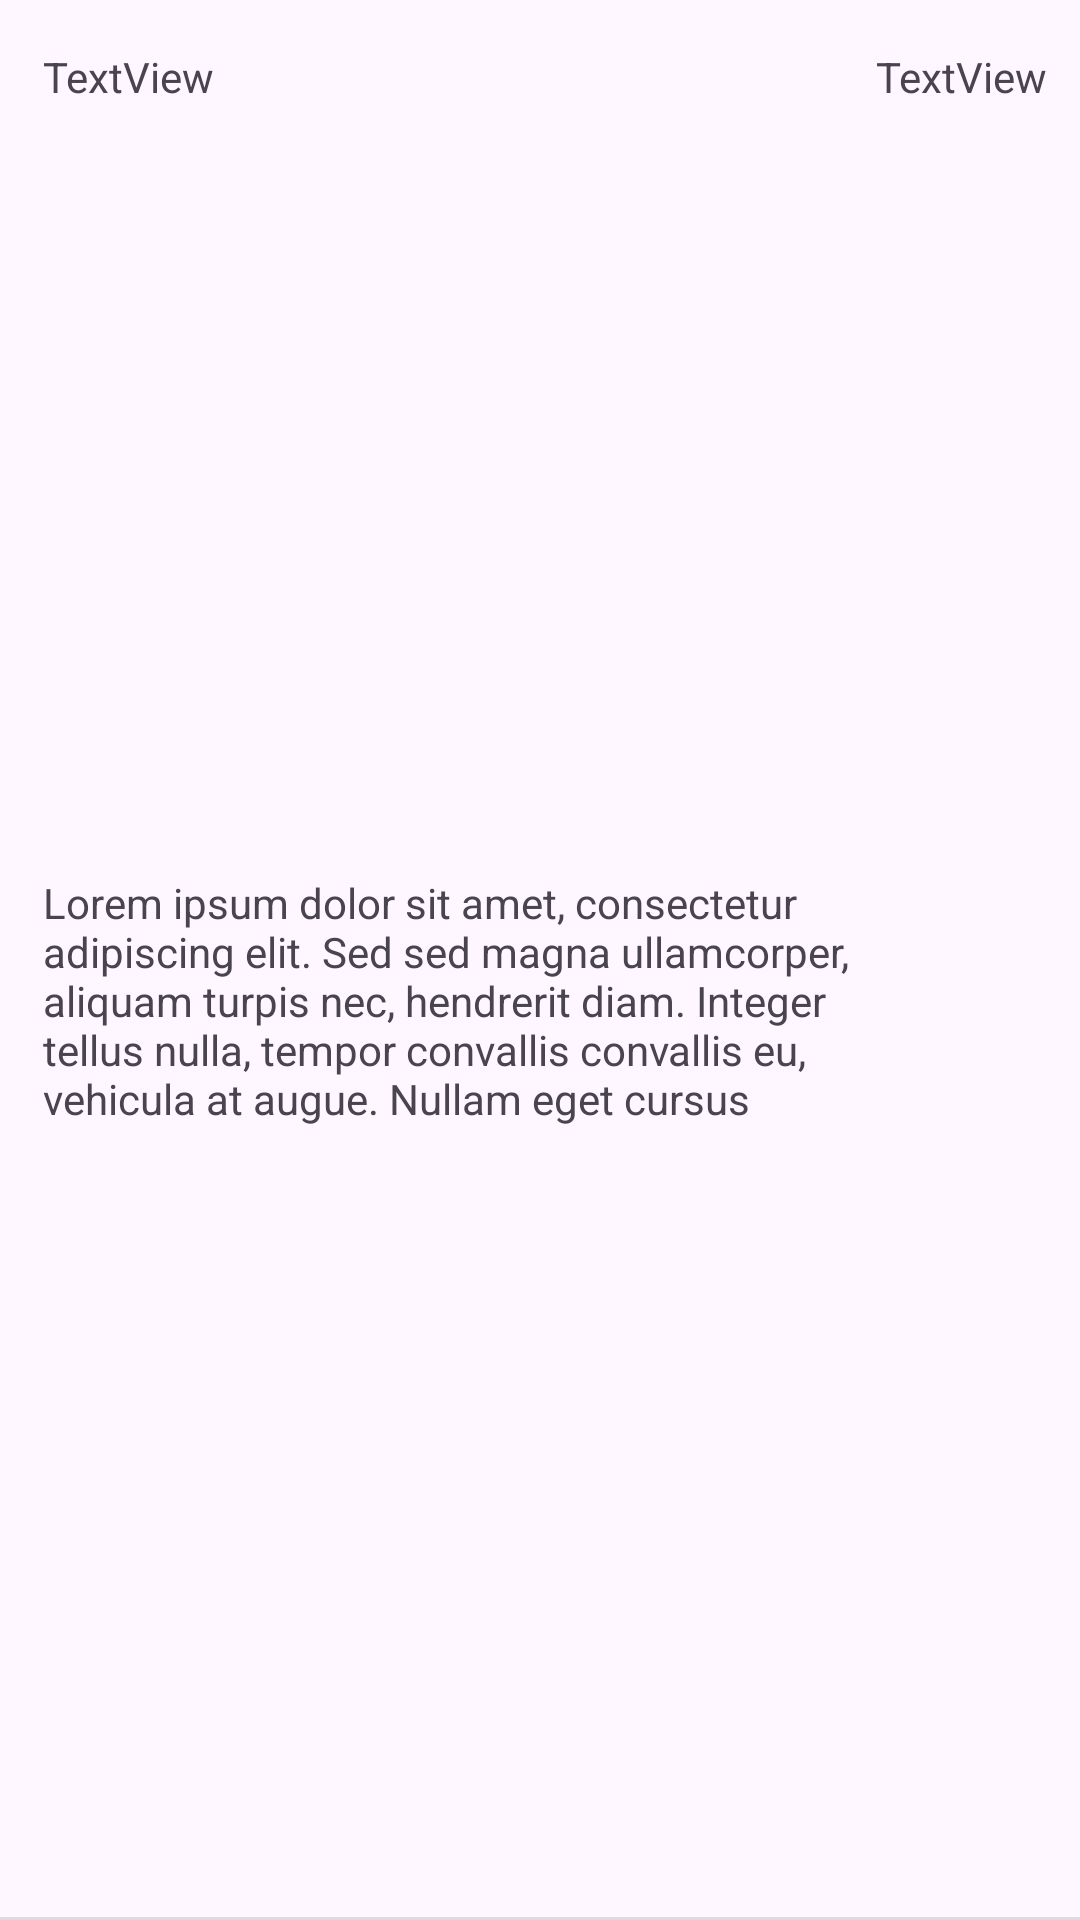

Produce the Android XML layout that renders to this screen, including the resource entries it uses.
<!-- AndroidManifest.xml: application theme Theme.PetCare -->
<!-- res/layout/recyclerview_price_item.xml -->
<?xml version="1.0" encoding="utf-8"?>
<androidx.constraintlayout.widget.ConstraintLayout xmlns:android="http://schemas.android.com/apk/res/android"
    xmlns:app="http://schemas.android.com/apk/res-auto"
    xmlns:tools="http://schemas.android.com/tools"
    android:layout_width="match_parent"
    android:layout_height="wrap_content">



    <TextView
        android:id="@+id/deskripsiText"
        android:layout_width="wrap_content"
        android:layout_height="wrap_content"
        android:layout_marginTop="16dp"
        android:text="TextView"
        app:layout_constraintEnd_toEndOf="parent"
        app:layout_constraintHorizontal_bias="0.047"
        app:layout_constraintStart_toStartOf="parent"
        app:layout_constraintTop_toTopOf="parent" />

    <TextView
        android:id="@+id/detailDeskripsi"
        android:layout_width="0dp"
        android:layout_height="wrap_content"
        android:layout_marginTop="12dp"
        android:layout_marginBottom="20dp"
        android:maxLines="5"
        android:text="Lorem ipsum dolor sit amet, consectetur adipiscing elit. Sed sed magna ullamcorper, aliquam turpis nec, hendrerit diam. Integer tellus nulla, tempor convallis convallis eu, vehicula at augue. Nullam eget cursus ligula. Vestibulum in pretium quam, vitae mollis neque. Nunc id mattis dui, et egestas tortor. Curabitur molestie a leo nec iaculis. Sed mauris ante, sodales vitae dolor vitae, tempus fermentum justo. Aenean aliquam enim nec ipsum eleifend eleifend. Lorem ipsum dolor sit amet, consectetur adipiscing elit."
        app:layout_constraintBottom_toBottomOf="parent"
        app:layout_constraintEnd_toStartOf="@+id/hargaText"
        app:layout_constraintHorizontal_bias="0.0"
        app:layout_constraintStart_toStartOf="@+id/deskripsiText"
        app:layout_constraintTop_toBottomOf="@+id/deskripsiText" />

    <TextView
        android:id="@+id/hargaText"
        android:layout_width="wrap_content"
        android:layout_height="wrap_content"
        android:text="TextView"
        app:layout_constraintEnd_toEndOf="parent"
        app:layout_constraintHorizontal_bias="0.952"
        app:layout_constraintStart_toEndOf="@+id/deskripsiText"
        app:layout_constraintTop_toTopOf="@+id/deskripsiText" />

    <View
        android:id="@+id/divider3"
        android:layout_width="0dp"
        android:layout_height="1dp"
        android:background="?android:attr/listDivider"
        app:layout_constraintBottom_toBottomOf="parent"
        app:layout_constraintEnd_toEndOf="parent"
        app:layout_constraintStart_toStartOf="parent" />

</androidx.constraintlayout.widget.ConstraintLayout>
<!-- resources referenced by this layout -->
<resources>
  <style name="Theme.PetCare" parent="Base.Theme.PetCare" />
  <style name="Base.Theme.PetCare" parent="Theme.Material3.DayNight.NoActionBar">
          
          
          
          <item name="colorPrimary">@color/primaryColor</item>
          <item name="colorPrimaryVariant">@color/primaryColor2</item>
          <item name="colorOnPrimary">@color/white</item>
          
  
  
  
          
          <item name="android:statusBarColor" tools:targetApi="l">?attr/colorPrimaryVariant</item>
          
      </style>
  <color name="primaryColor">#54AEEE</color>
  <color name="primaryColor2">#B9E3FB</color>
  <color name="white">#FFFFFFFF</color>
</resources>
